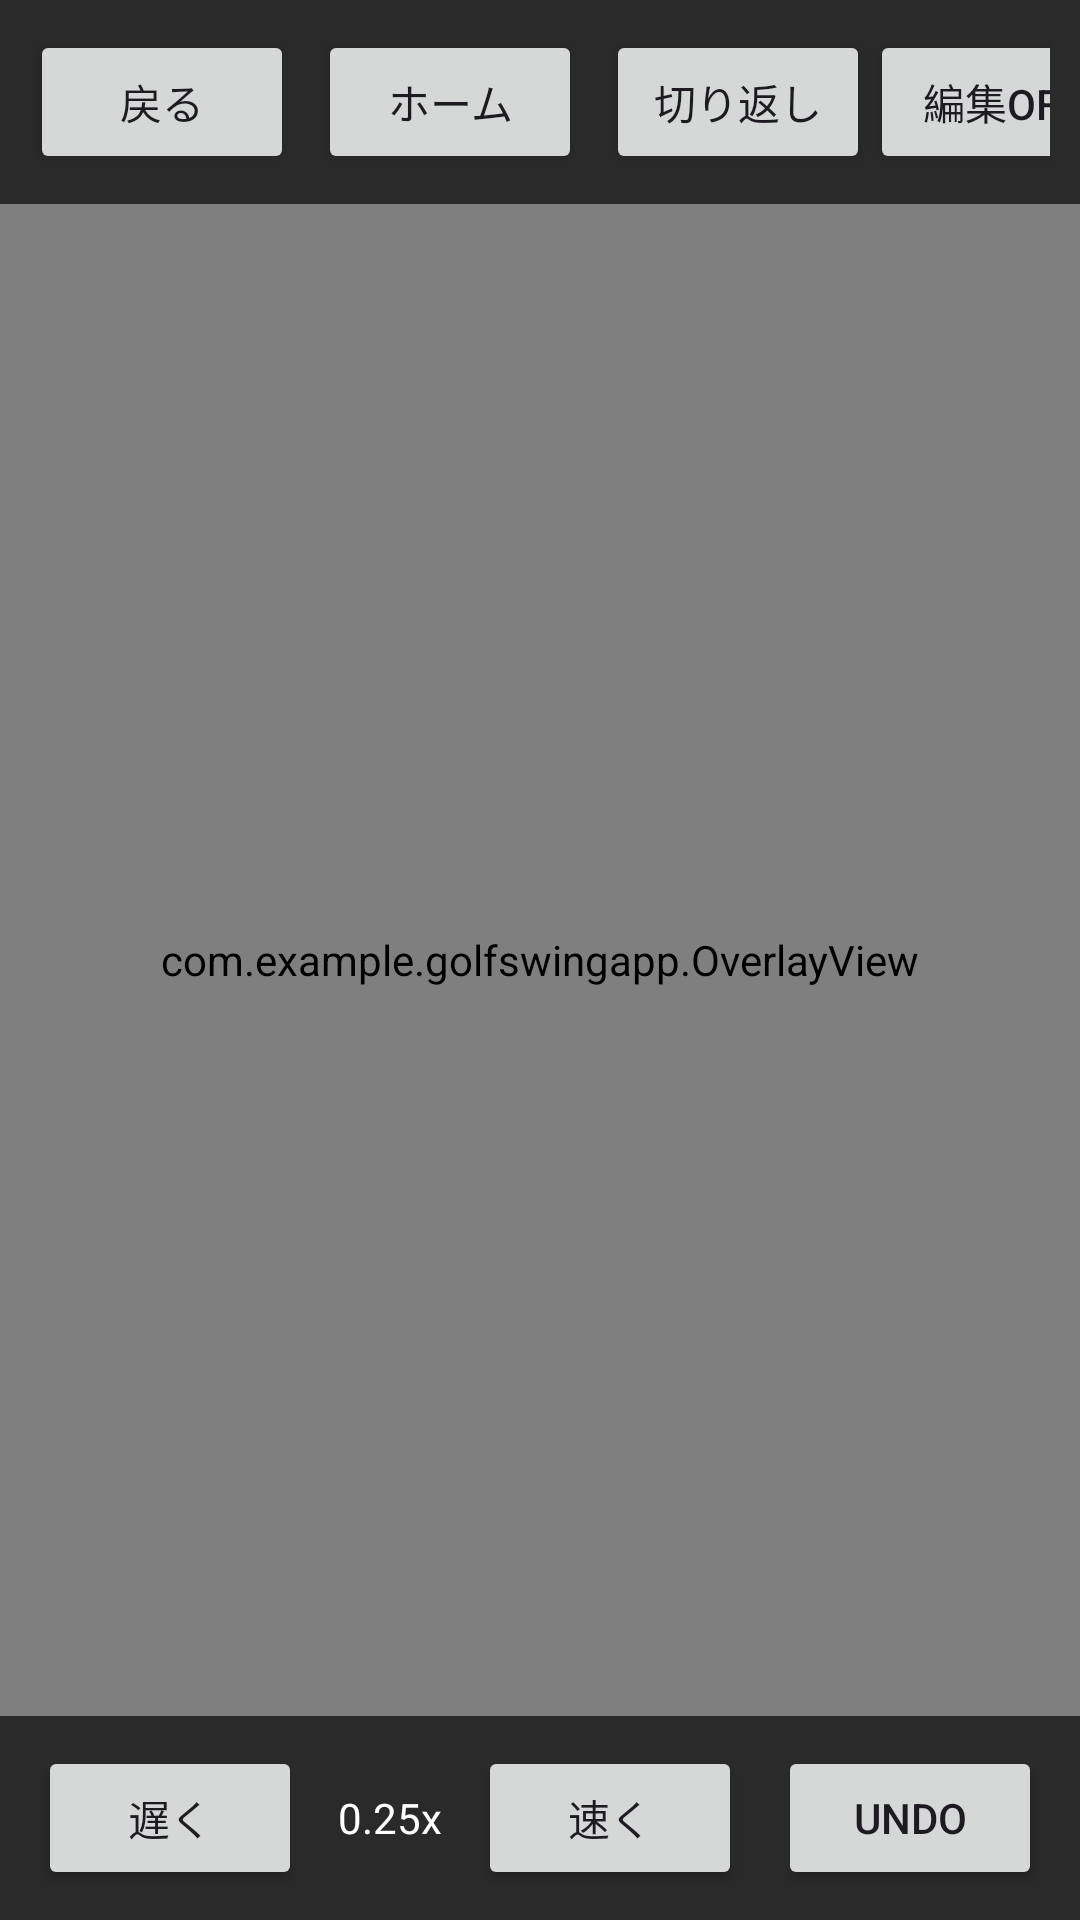

Write the Android layout XML for this screen, with the resource values it uses.
<!-- AndroidManifest.xml: application theme Theme.GolfSwingApp -->
<!-- res/layout/activity_analyzer.xml -->
<?xml version="1.0" encoding="utf-8"?>
<FrameLayout xmlns:android="http://schemas.android.com/apk/res/android"
    android:id="@+id/root"
    android:layout_width="match_parent"
    android:layout_height="match_parent">

    <androidx.media3.ui.PlayerView
        android:id="@+id/playerView"
        android:layout_width="match_parent"
        android:layout_height="match_parent" />

    <com.example.golfswingapp.OverlayView
        android:id="@+id/overlayView"
        android:layout_width="match_parent"
        android:layout_height="match_parent" />

    
    <LinearLayout
        android:id="@+id/topPanel"
        android:layout_width="match_parent"
        android:layout_height="wrap_content"
        android:layout_gravity="top"
        android:orientation="horizontal"
        android:padding="10dp"
        android:gravity="center_vertical"
        android:background="#AA000000">

        <Button
            android:id="@+id/btnBack"
            android:layout_width="wrap_content"
            android:layout_height="wrap_content"
            android:text="戻る" />

        <Button
            android:id="@+id/btnHome"
            android:layout_width="wrap_content"
            android:layout_height="wrap_content"
            android:text="ホーム"
            android:layout_marginLeft="8dp"/>

        
        <View
            android:layout_width="0dp"
            android:layout_height="0dp"
            android:layout_weight="1"/>

        <Button
            android:id="@+id/btnTransition"
            android:layout_width="wrap_content"
            android:layout_height="wrap_content"
            android:text="切り返し"
            android:layout_marginLeft="8dp"/>

        <Button
            android:id="@+id/btnEdit"
            android:layout_width="wrap_content"
            android:layout_height="wrap_content"
            android:text="編集OFF" />
    </LinearLayout>

    
    <LinearLayout
        android:id="@+id/bottomPanel"
        android:layout_width="match_parent"
        android:layout_height="wrap_content"
        android:layout_gravity="bottom"
        android:orientation="vertical"
        android:padding="10dp"
        android:background="#AA000000">

        
        <LinearLayout
            android:layout_width="match_parent"
            android:layout_height="wrap_content"
            android:orientation="horizontal"
            android:gravity="center">

            <Button
                android:id="@+id/btnSlower"
                android:layout_width="wrap_content"
                android:layout_height="wrap_content"
                android:text="遅く" />

            <TextView
                android:id="@+id/txtSpeed"
                android:layout_width="wrap_content"
                android:layout_height="wrap_content"
                android:text="0.25x"
                android:textColor="#FFFFFF"
                android:paddingLeft="12dp"
                android:paddingRight="12dp"/>

            <Button
                android:id="@+id/btnFaster"
                android:layout_width="wrap_content"
                android:layout_height="wrap_content"
                android:text="速く" />

            <Button
                android:id="@+id/btnUndo"
                android:layout_width="wrap_content"
                android:layout_height="wrap_content"
                android:text="Undo"
                android:layout_marginLeft="12dp"/>
        </LinearLayout>

    </LinearLayout>



</FrameLayout>
<!-- resources referenced by this layout -->
<resources>
  <style name="Theme.GolfSwingApp" parent="Base.Theme.GolfSwingApp" />
  <style name="Base.Theme.GolfSwingApp" parent="Theme.Material3.DayNight.NoActionBar">
          
          
      </style>
</resources>
